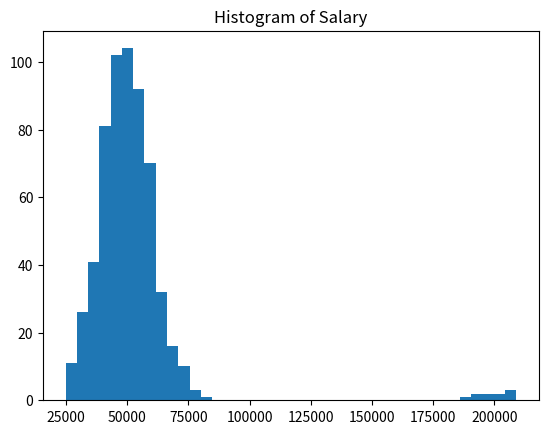
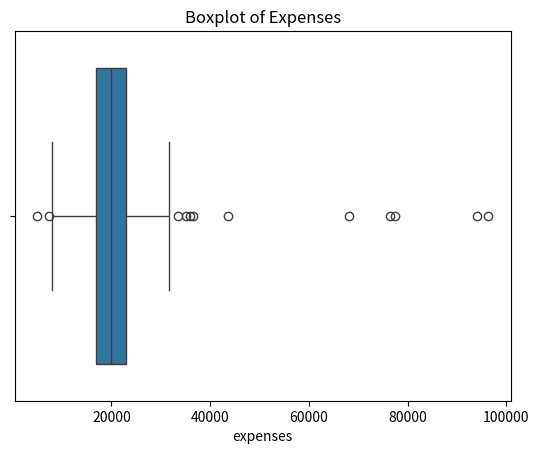
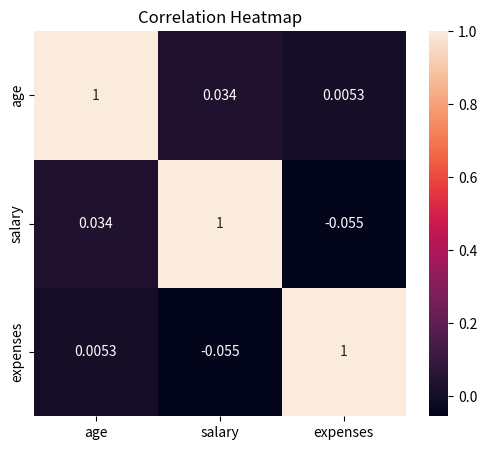

Recreate these plots in Python, in order.
import numpy as np
import pandas as pd
import matplotlib.pyplot as plt
import seaborn as sns

np.random.seed(2)
n = 600
df = pd.DataFrame({
    "age": np.random.randint(20, 80, n),
    "salary": np.concatenate([np.random.normal(50000, 10000, n-10), np.random.normal(200000, 5000, 10)]),
    "expenses": np.random.normal(20000, 5000, n)
})

df.loc[2, "salary"] = None
df.loc[50:55, "expenses"] = df.loc[50:55, "expenses"] * 5

print("Missing values per column:")
print(df.isna().sum())

df["salary"].fillna(df["salary"].median(), inplace=True)

plt.figure()
plt.hist(df["salary"], bins=40)
plt.title("Histogram of Salary")
plt.show()

plt.figure()
sns.boxplot(x=df["expenses"])
plt.title("Boxplot of Expenses")
plt.show()

plt.figure(figsize=(6,5))
sns.heatmap(df.corr(), annot=True)
plt.title("Correlation Heatmap")
plt.show()

Q1 = df["expenses"].quantile(0.25)
Q3 = df["expenses"].quantile(0.75)
IQR = Q3 - Q1
lower = Q1 - 1.5*IQR
upper = Q3 + 1.5*IQR
df["expenses_capped"] = df["expenses"].clip(lower, upper)

print(df.describe())

# Final insight summary printed
print("""
Final insights:
1. There is a cluster of unusually high salaries for a small subset (possible executive group or data error). 
2. Expenses show several high outliers likely due to anomalous transactions; capping reduces skew and stabilizes averages.
3. Salary and expenses correlate weakly; raising salary does not linearly increase expenses for most users, implying savings potential.
4. Median salary replacement for missing values is reasonable when missingness is sparse and likely random.
5. For business decisions: consider flagging high-salary/high-expense users for premium offers and financial planning services.
6. Apply targeted outreach (budget coaching) to users with expenses near the capped threshold to reduce churn and defaults.
""")
